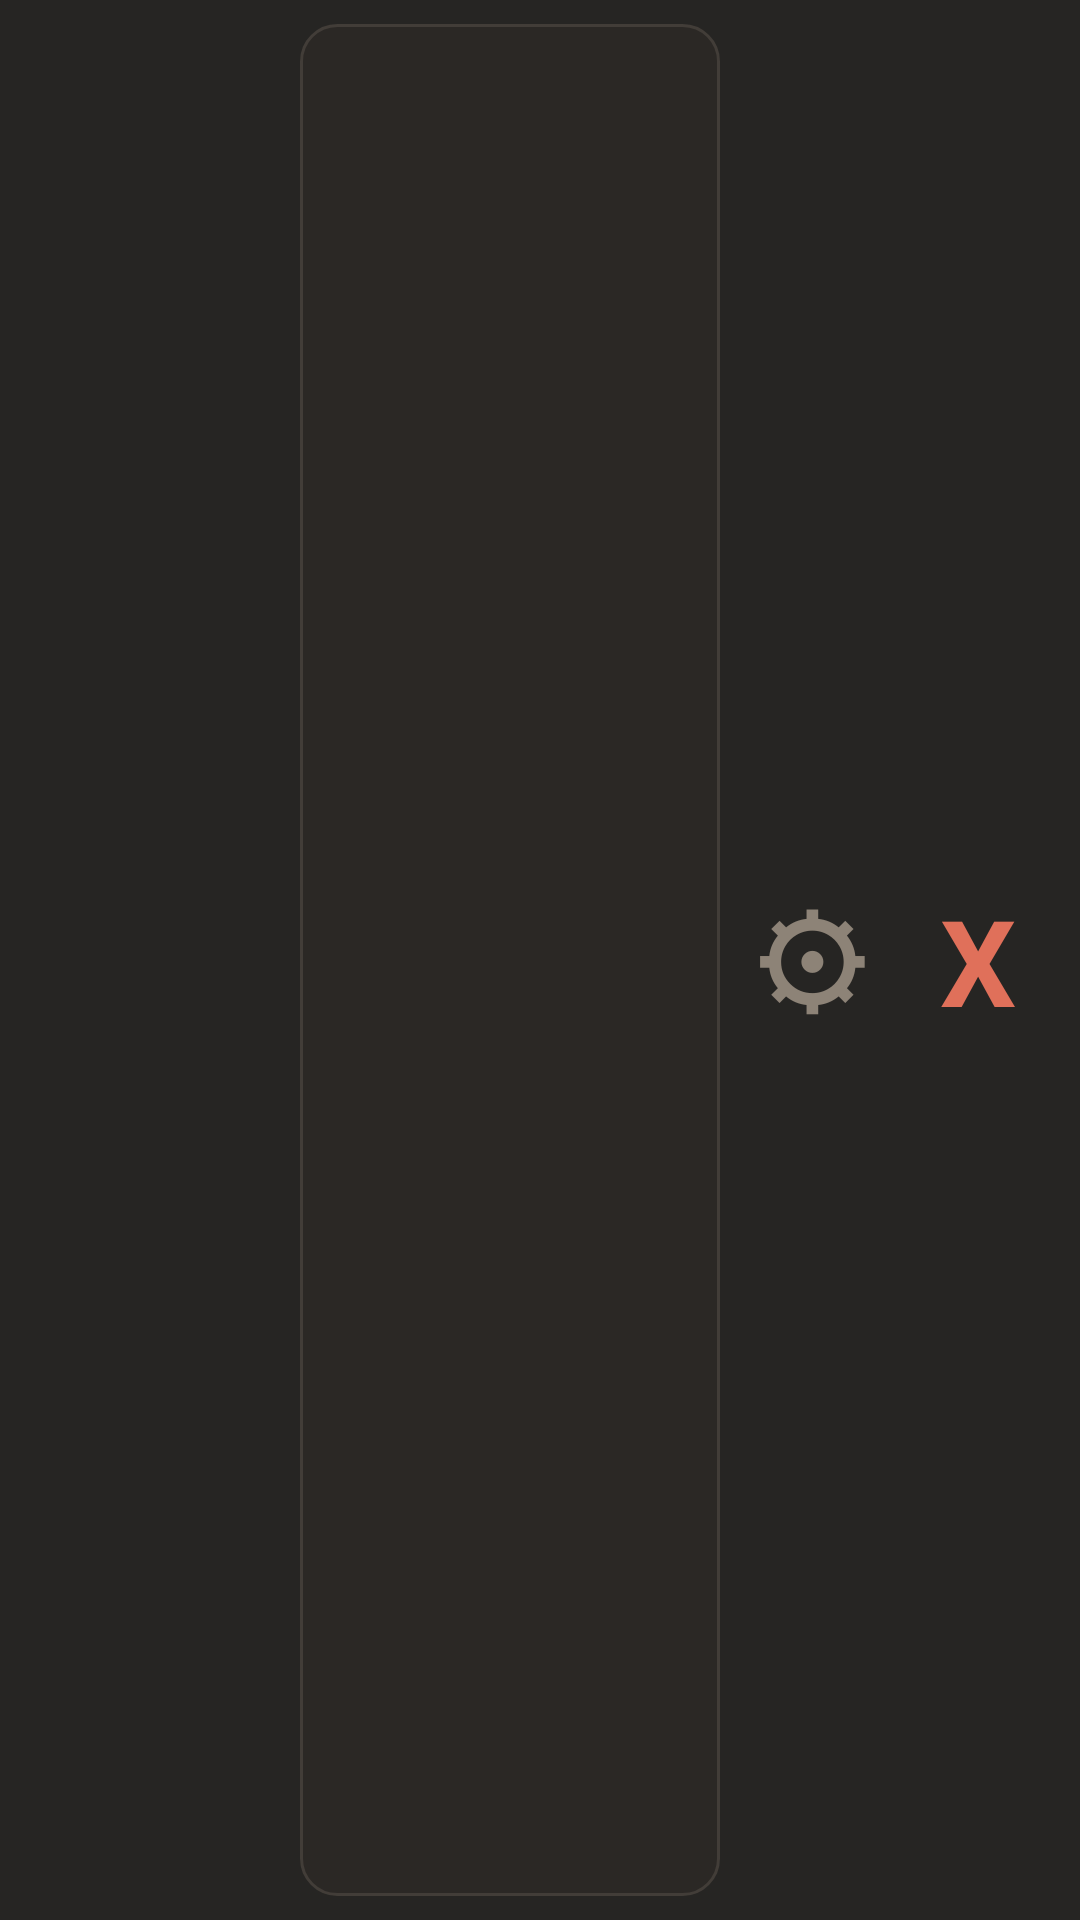

Here is an Android app screen rendered from its layout file. Give the layout XML and the strings, colors and styles it references.
<!-- AndroidManifest.xml: application theme Theme.TreadmillHUD -->
<!-- res/layout/hud_top.xml -->
<?xml version="1.0" encoding="utf-8"?>
<LinearLayout xmlns:android="http://schemas.android.com/apk/res/android"
    android:layout_width="match_parent"
    android:layout_height="match_parent"
    android:background="@color/hud_background"
    android:orientation="horizontal"
    android:gravity="center_vertical"
    android:padding="@dimen/hud_padding">

    
    <LinearLayout
        android:id="@+id/paceBox"
        style="@style/HudBox.Interactive"
        android:background="@drawable/kdk_tile_speed"
        android:layout_marginStart="@dimen/box_margin"
        android:layout_marginEnd="@dimen/box_margin">

        <TextView
            android:layout_width="wrap_content"
            android:layout_height="wrap_content"
            android:text="@string/label_speed"
            style="@style/HudText.Label" />

        <TextView
            android:id="@+id/tvRawSpeed"
            android:layout_width="match_parent"
            android:layout_height="0dp"
            android:layout_weight="1"
            android:text="@string/default_raw_speed"
            android:textColor="@color/kdk_info"
            style="@style/HudText.Value" />

        <TextView
            android:layout_width="wrap_content"
            android:layout_height="wrap_content"
            android:text="@string/unit_mph"
            style="@style/HudText.Unit" />
    </LinearLayout>

    
    <LinearLayout
        android:id="@+id/inclineBox"
        style="@style/HudBox.Interactive"
        android:background="@drawable/kdk_tile_incline"
        android:layout_marginStart="@dimen/box_margin"
        android:layout_marginEnd="@dimen/box_margin">

        <TextView
            android:layout_width="wrap_content"
            android:layout_height="wrap_content"
            android:text="@string/label_incline"
            style="@style/HudText.Label" />

        <TextView
            android:id="@+id/tvIncline"
            android:layout_width="match_parent"
            android:layout_height="0dp"
            android:layout_weight="1"
            android:text="@string/default_incline"
            android:textColor="@color/kdk_warn"
            style="@style/HudText.Value" />

        <TextView
            android:layout_width="wrap_content"
            android:layout_height="wrap_content"
            android:text="@string/unit_percent"
            style="@style/HudText.Unit" />
    </LinearLayout>

    
    <LinearLayout
        style="@style/HudBox.Data"
        android:background="@drawable/kdk_tile_dist"
        android:layout_marginStart="@dimen/box_margin"
        android:layout_marginEnd="@dimen/box_margin">

        <TextView
            android:layout_width="wrap_content"
            android:layout_height="wrap_content"
            android:text="@string/label_distance"
            style="@style/HudText.Label" />

        <TextView
            android:id="@+id/tvDistance"
            android:layout_width="match_parent"
            android:layout_height="0dp"
            android:layout_weight="1"
            android:text="@string/default_distance"
            android:textColor="@color/kdk_green"
            style="@style/HudText.Value" />

        <TextView
            android:layout_width="wrap_content"
            android:layout_height="wrap_content"
            android:text="@string/unit_mi"
            style="@style/HudText.Unit" />
    </LinearLayout>

    
    <LinearLayout
        style="@style/HudBox.Data"
        android:background="@drawable/kdk_tile_cal"
        android:layout_marginStart="@dimen/box_margin"
        android:layout_marginEnd="@dimen/box_margin">

        <TextView
            android:layout_width="wrap_content"
            android:layout_height="wrap_content"
            android:text="@string/label_calories"
            style="@style/HudText.Label" />

        <TextView
            android:id="@+id/tvCalories"
            android:layout_width="match_parent"
            android:layout_height="0dp"
            android:layout_weight="1"
            android:text="@string/default_calories"
            android:textColor="@color/kdk_ember"
            style="@style/HudText.Value" />

        <TextView
            android:layout_width="wrap_content"
            android:layout_height="wrap_content"
            android:text="@string/unit_kcal"
            style="@style/HudText.Unit" />
    </LinearLayout>

    
    <LinearLayout
        style="@style/HudBox.Data"
        android:layout_weight="1.5"
        android:background="@drawable/kdk_tile_bg"
        android:layout_marginStart="@dimen/box_margin"
        android:layout_marginEnd="@dimen/box_margin">

        <TextView
            android:layout_width="wrap_content"
            android:layout_height="wrap_content"
            android:text="@string/label_time"
            style="@style/HudText.Label" />

        <TextView
            android:id="@+id/tvTime"
            android:layout_width="match_parent"
            android:layout_height="0dp"
            android:layout_weight="1"
            android:text="@string/default_time"
            android:textColor="@color/kdk_paper"
            style="@style/HudText.Value" />

        <TextView
            android:layout_width="wrap_content"
            android:layout_height="wrap_content"
            android:visibility="invisible"
            android:text="@string/unit_kcal"
            style="@style/HudText.Unit" />
    </LinearLayout>

    
    <LinearLayout
        android:id="@+id/btnUser"
        android:layout_width="wrap_content"
        android:layout_height="match_parent"
        android:orientation="horizontal"
        android:gravity="center_vertical"
        android:layout_marginStart="@dimen/box_margin"
        android:minWidth="@dimen/hud_user_chip_min_width"
        android:paddingStart="12dp"
        android:paddingEnd="12dp"
        android:background="@drawable/kdk_tile_bg"
        android:clickable="true"
        android:focusable="true"
        android:contentDescription="@string/btn_user_content_description">

        <ImageView
            android:layout_width="@dimen/hud_user_icon_size"
            android:layout_height="@dimen/hud_user_icon_size"
            android:src="@drawable/ic_user"
            android:scaleType="fitCenter" />

        <TextView
            android:id="@+id/btnUserName"
            android:layout_width="wrap_content"
            android:layout_height="wrap_content"
            android:maxLines="1"
            android:ellipsize="none"
            android:textSize="@dimen/hud_user_name_text_size"
            android:textColor="@color/kdk_paper"
            android:text=""
            android:paddingStart="8dp"
            android:paddingEnd="4dp" />
    </LinearLayout>

    
    <LinearLayout
        android:id="@+id/serviceButtonsBox"
        android:layout_width="wrap_content"
        android:layout_height="match_parent"
        android:orientation="horizontal"
        android:gravity="center_vertical"
        android:layout_marginStart="@dimen/box_margin">

        <TextView
            android:id="@+id/btnSettings"
            android:layout_width="52dp"
            android:layout_height="match_parent"
            android:gravity="center"
            android:text="@string/btn_settings"
            android:textColor="@color/kdk_ash"
            android:textStyle="bold"
            android:textSize="@dimen/text_close_button"
            android:clickable="true"
            android:focusable="true"
            android:background="@drawable/service_button_border" />

        <TextView
            android:id="@+id/btnClose"
            android:layout_width="52dp"
            android:layout_height="match_parent"
            android:layout_marginStart="@dimen/box_margin"
            android:gravity="center"
            android:text="@string/btn_close"
            android:textColor="@color/kdk_danger"
            android:textStyle="bold"
            android:textSize="@dimen/text_close_button"
            android:clickable="true"
            android:focusable="true"
            android:background="@drawable/service_button_border" />
    </LinearLayout>
</LinearLayout>
<!-- resources referenced by this layout -->
<resources>
  <color name="hud_background">#F21B1A18</color>
  <color name="kdk_ash">#8D8377</color>
  <color name="kdk_danger">#E0705A</color>
  <color name="kdk_ember">#C9743F</color>
  <color name="kdk_green">#9BBD7E</color>
  <color name="kdk_info">#8FB6C4</color>
  <color name="kdk_paper">#ECE2D0</color>
  <color name="kdk_warn">#D9A441</color>
  <dimen name="box_margin">4dp</dimen>
  <dimen name="hud_padding">8dp</dimen>
  <dimen name="hud_user_chip_min_width">140dp</dimen>
  <dimen name="hud_user_icon_size">40dp</dimen>
  <dimen name="hud_user_name_text_size">18sp</dimen>
  <dimen name="text_close_button">40sp</dimen>
  <!-- drawable kdk_tile_bg (drawable) -->
  <?xml version="1.0" encoding="utf-8"?>
  <shape xmlns:android="http://schemas.android.com/apk/res/android"
      android:shape="rectangle">
      <solid android:color="@color/kdk_surface" />
      <corners android:radius="12dp" />
      <stroke android:width="1dp" android:color="@color/kdk_line" />
  </shape>
  <!-- drawable kdk_tile_cal (drawable) -->
  <?xml version="1.0" encoding="utf-8"?>
  <layer-list xmlns:android="http://schemas.android.com/apk/res/android">
      <item>
          <shape android:shape="rectangle">
              <solid android:color="@color/kdk_ember" />
              <corners android:radius="12dp" />
          </shape>
      </item>
      <item android:left="7dp">
          <shape android:shape="rectangle">
              <solid android:color="@color/kdk_surface2" />
              <corners android:topRightRadius="12dp" android:bottomRightRadius="12dp" />
          </shape>
      </item>
  </layer-list>
  <string name="btn_close">X</string>
  <string name="btn_settings">⚙</string>
  <string name="btn_user_content_description">Switch user</string>
  <string name="default_calories">0</string>
  <string name="default_distance">0.00</string>
  <string name="default_incline">0.0</string>
  <string name="default_raw_speed">0.0</string>
  <string name="default_time">0:00</string>
  <string name="label_calories">CAL</string>
  <string name="label_distance">DIST</string>
  <string name="label_incline">INCLINE</string>
  <string name="label_speed">SPEED</string>
  <string name="label_time">TIME</string>
  <string name="unit_kcal">kcal</string>
  <string name="unit_mi">mi</string>
  <string name="unit_mph">mph</string>
  <string name="unit_percent">%</string>
  <style name="HudBox.Data">
          <item name="android:background">@color/box_data</item>
      </style>
  <style name="HudBox.Interactive">
          <item name="android:background">@color/box_interactive</item>
          <item name="android:clickable">true</item>
          <item name="android:focusable">true</item>
      </style>
  <style name="HudText.Label">
          <item name="android:textColor">@color/text_label</item>
          <item name="android:textSize">@dimen/text_label</item>
      </style>
  <style name="HudText.Unit">
          <item name="android:textColor">@color/text_label</item>
          <item name="android:textSize">@dimen/text_unit</item>
      </style>
  <color name="kdk_surface">#2B2825</color>
  <color name="kdk_line">#423D38</color>
  <color name="kdk_surface2">#332F2B</color>
  <color name="box_data">#FF2B2825</color>
  <color name="box_interactive">#FF2B2825</color>
  <color name="text_label">#C9BBA6</color>
  <dimen name="text_label">15sp</dimen>
  <dimen name="text_unit">18sp</dimen>
  <color name="text_primary">#ECE2D0</color>
  <dimen name="text_value">60sp</dimen>
</resources>
